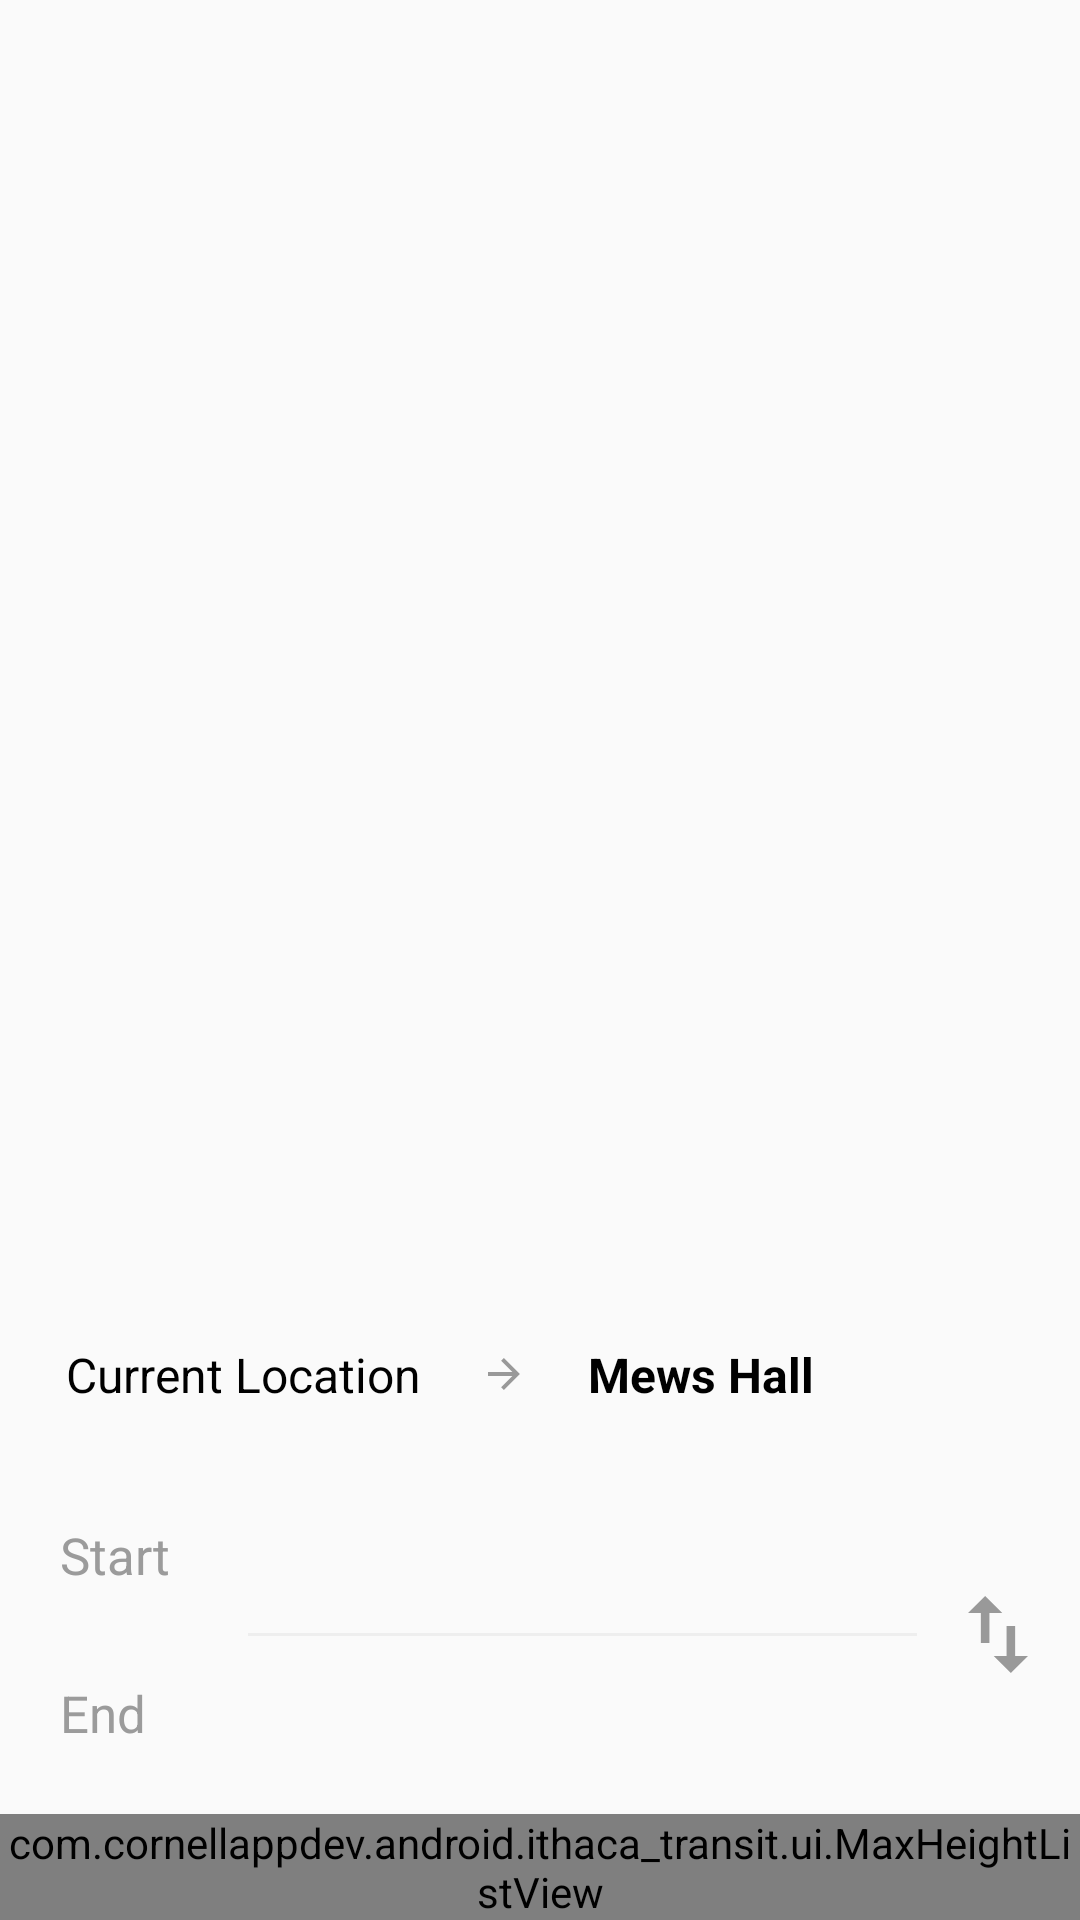

Reconstruct the res/layout file that produces this screen, plus the resources it refers to.
<!-- AndroidManifest.xml: application theme AppTheme -->
<!-- res/layout/search_secondary.xml -->
<?xml version="1.0" encoding="utf-8"?>
<LinearLayout xmlns:android="http://schemas.android.com/apk/res/android"
    xmlns:tools="http://schemas.android.com/tools"
    android:id="@+id/maps_activity"
    android:layout_width="match_parent"
    android:layout_height="wrap_content"
    android:layout_gravity="center_horizontal"
    android:gravity="bottom"
    android:orientation="vertical">

    <LinearLayout
        android:id="@+id/display_route"
        android:layout_width="match_parent"
        android:layout_height="wrap_content"
        android:gravity="center"
        android:orientation="horizontal"
        android:paddingStart = "20dp"
        android:paddingEnd = "20dp"
        android:paddingTop="16dp"
        android:paddingBottom="16dp">

        <TextView
            android:id="@+id/display_start_loc"
            android:layout_width="0dp"
            android:layout_height="wrap_content"
            android:text="Current Location"
            android:gravity="right"
            android:layout_weight="1"
            android:textColor="#000"
            android:textSize="16sp" />

        <ImageView
            android:layout_width="wrap_content"
            android:layout_height="wrap_content"
            android:paddingStart="22dp"
            android:paddingEnd="22dp"
            android:src="@drawable/ic_rightarrow" />

        <TextView
            android:id="@+id/display_dest_loc"
            android:layout_width="0dp"
            android:layout_height="wrap_content"
            android:text="Mews Hall"
            android:layout_weight="1.2"
            android:textColor="#000"
            android:textSize="16sp"
            android:textStyle="bold" />
    </LinearLayout>

    <LinearLayout
        android:id="@+id/edit_route"
        android:layout_width="match_parent"
        android:layout_height="wrap_content"
        android:gravity="center_vertical"
        android:orientation="horizontal"
        android:paddingTop="5dp"
        android:paddingBottom="5dp"
        android:weightSum="1">

        <LinearLayout
            android:layout_width="0dp"
            android:layout_height="wrap_content"
            android:layout_weight="0.23"
            android:orientation="vertical">

            <TextView
                android:layout_width="wrap_content"
                android:layout_height="wrap_content"
                android:paddingStart="20dp"
                android:paddingTop="15dp"
                android:paddingEnd="20dp"
                android:paddingBottom="15dp"
                android:text="Start"
                android:textColor="#9B9B9B"
                android:textSize="17sp" />

            <TextView
                android:layout_width="wrap_content"
                android:layout_height="wrap_content"
                android:paddingStart="20dp"
                android:paddingTop="15dp"
                android:paddingEnd="20dp"
                android:paddingBottom="15dp"
                android:text="End"
                android:textColor="#9B9B9B"
                android:textSize="17sp" />
        </LinearLayout>

        <LinearLayout
            android:layout_width="0dp"
            android:layout_height="wrap_content"
            android:layout_weight="0.62"
            android:orientation="vertical">

            <FrameLayout
                android:layout_width="match_parent"
                android:layout_height="match_parent">

                <EditText
                    android:id="@+id/edit_start_loc"
                    android:layout_width="wrap_content"
                    android:layout_height="wrap_content"
                    android:background="@android:color/transparent"
                    android:ellipsize="end"
                    android:gravity="center_vertical"
                    android:inputType="textVisiblePassword"
                    android:lines="1"
                    android:maxLines="1"
                    android:minWidth="150dp"
                    android:paddingTop="15dp"
                    android:paddingBottom="15dp"
                    android:scrollHorizontally="true" />

                <ImageButton
                    android:id="@+id/cancel_start"
                    android:layout_width="wrap_content"
                    android:layout_height="wrap_content"
                    android:layout_marginRight="10dp"
                    android:layout_gravity="right|center_vertical"
                    android:background="@drawable/ic_cancel_24px"
                    android:tint="#DADADA"
                    android:scaleType="fitXY"/>

            </FrameLayout>


            <LinearLayout
                android:layout_width="match_parent"
                android:layout_height="1dp"
                android:background="#eee" />

            <FrameLayout
                android:layout_width="match_parent"
                android:layout_height="match_parent">

                <EditText
                    android:id="@+id/edit_dest_loc"
                    android:layout_width="wrap_content"
                    android:layout_height="wrap_content"
                    android:background="@android:color/transparent"
                    android:ellipsize="end"
                    android:gravity="center_vertical"
                    android:inputType="textVisiblePassword"
                    android:lines="1"
                    android:maxLines="1"
                    android:minWidth="150dp"
                    android:paddingTop="15dp"
                    android:paddingBottom="15dp"
                    android:scrollHorizontally="true" />

                <ImageButton
                    android:id="@+id/cancel_end"
                    android:layout_width="wrap_content"
                    android:layout_height="wrap_content"
                    android:layout_marginRight="10dp"
                    android:layout_gravity="right|center_vertical"
                    android:background="@drawable/ic_cancel_24px"
                    android:tint="#DADADA"
                    android:scaleType="fitXY"/>

            </FrameLayout>


        </LinearLayout>

        <LinearLayout
            android:layout_width="0dp"
            android:layout_height="match_parent"
            android:layout_weight="0.15"
            android:gravity="center">

            <ImageView
                android:id="@+id/switch_locations"
                android:layout_width="20dp"
                android:layout_height="match_parent"
                android:focusableInTouchMode="true"
                android:clickable="true"
                android:focusable="true"
                android:src="@drawable/ic_switch" />

        </LinearLayout>
    </LinearLayout>
    <LinearLayout
        android:id="@+id/search_locations_state_2"
        android:layout_width="match_parent"
        android:layout_height="wrap_content"
        android:clickable="false"
        android:orientation="vertical">

        <com.cornellappdev.android.ithaca_transit.ui.MaxHeightListView
            android:id="@+id/change_locations_list"
            android:layout_width="match_parent"
            android:layout_height="wrap_content"
            android:divider="@drawable/list_divider"
            android:dividerHeight="1px" />

    </LinearLayout>
</LinearLayout>
<!-- resources referenced by this layout -->
<resources>
  <!-- drawable ic_rightarrow (drawable) -->
  <vector xmlns:android="http://schemas.android.com/apk/res/android" xmlns:aapt="http://schemas.android.com/aapt"
      android:viewportWidth="12"
      android:viewportHeight="12"
      android:width="12dp"
      android:height="12dp">
      <path
          android:pathData="M5.99996 0.666687L5.05996 1.60669L8.77996 5.33335H0.666626V6.66669H8.77996L5.05996 10.3934L5.99996 11.3334L11.3333 6.00002L5.99996 0.666687Z"
          android:fillType="evenOdd"
          android:fillColor="#999999" />
  </vector>
  <!-- drawable ic_switch (drawable) -->
  <vector xmlns:android="http://schemas.android.com/apk/res/android"
      android:width="14dp"
      android:height="18dp"
      android:viewportWidth="14"
      android:viewportHeight="18">
      <path
          android:fillColor="#999999"
          android:fillType="evenOdd"
          android:pathData="M0,3.99L4,0L8,3.99H5V11H3V3.99H0ZM11,7V14.01H14L10,18L6,14.01H9V7H11Z" />
  </vector>
  <!-- drawable list_divider (drawable) -->
  <?xml version="1.0" encoding="utf-8"?>
  <layer-list xmlns:android="http://schemas.android.com/apk/res/android">
  
      <item
          android:left="56dp"
          android:right="20dp">
          <shape android:shape="rectangle">
              <solid android:color="#BBB" />
          </shape>
      </item>
  
  </layer-list>
  <style name="AppTheme" parent="Theme.AppCompat.Light.DarkActionBar">
          
          <item name="colorPrimary">@color/colorPrimary</item>
          <item name="colorPrimaryDark">@color/colorPrimaryDark</item>
          <item name="colorAccent">@color/colorAccent</item>
          <item name="android:ambientShadowAlpha">0.2</item>
          <item name="android:spotShadowAlpha">0.4</item>
      </style>
  <!-- not gathered from this repository: default colours our renderer supplied (Android Studio template values) -->
  <color name="colorPrimary">#FF6200EE</color>
  <color name="colorPrimaryDark">#FF3700B3</color>
  <color name="colorAccent">#FF03DAC5</color>
</resources>
